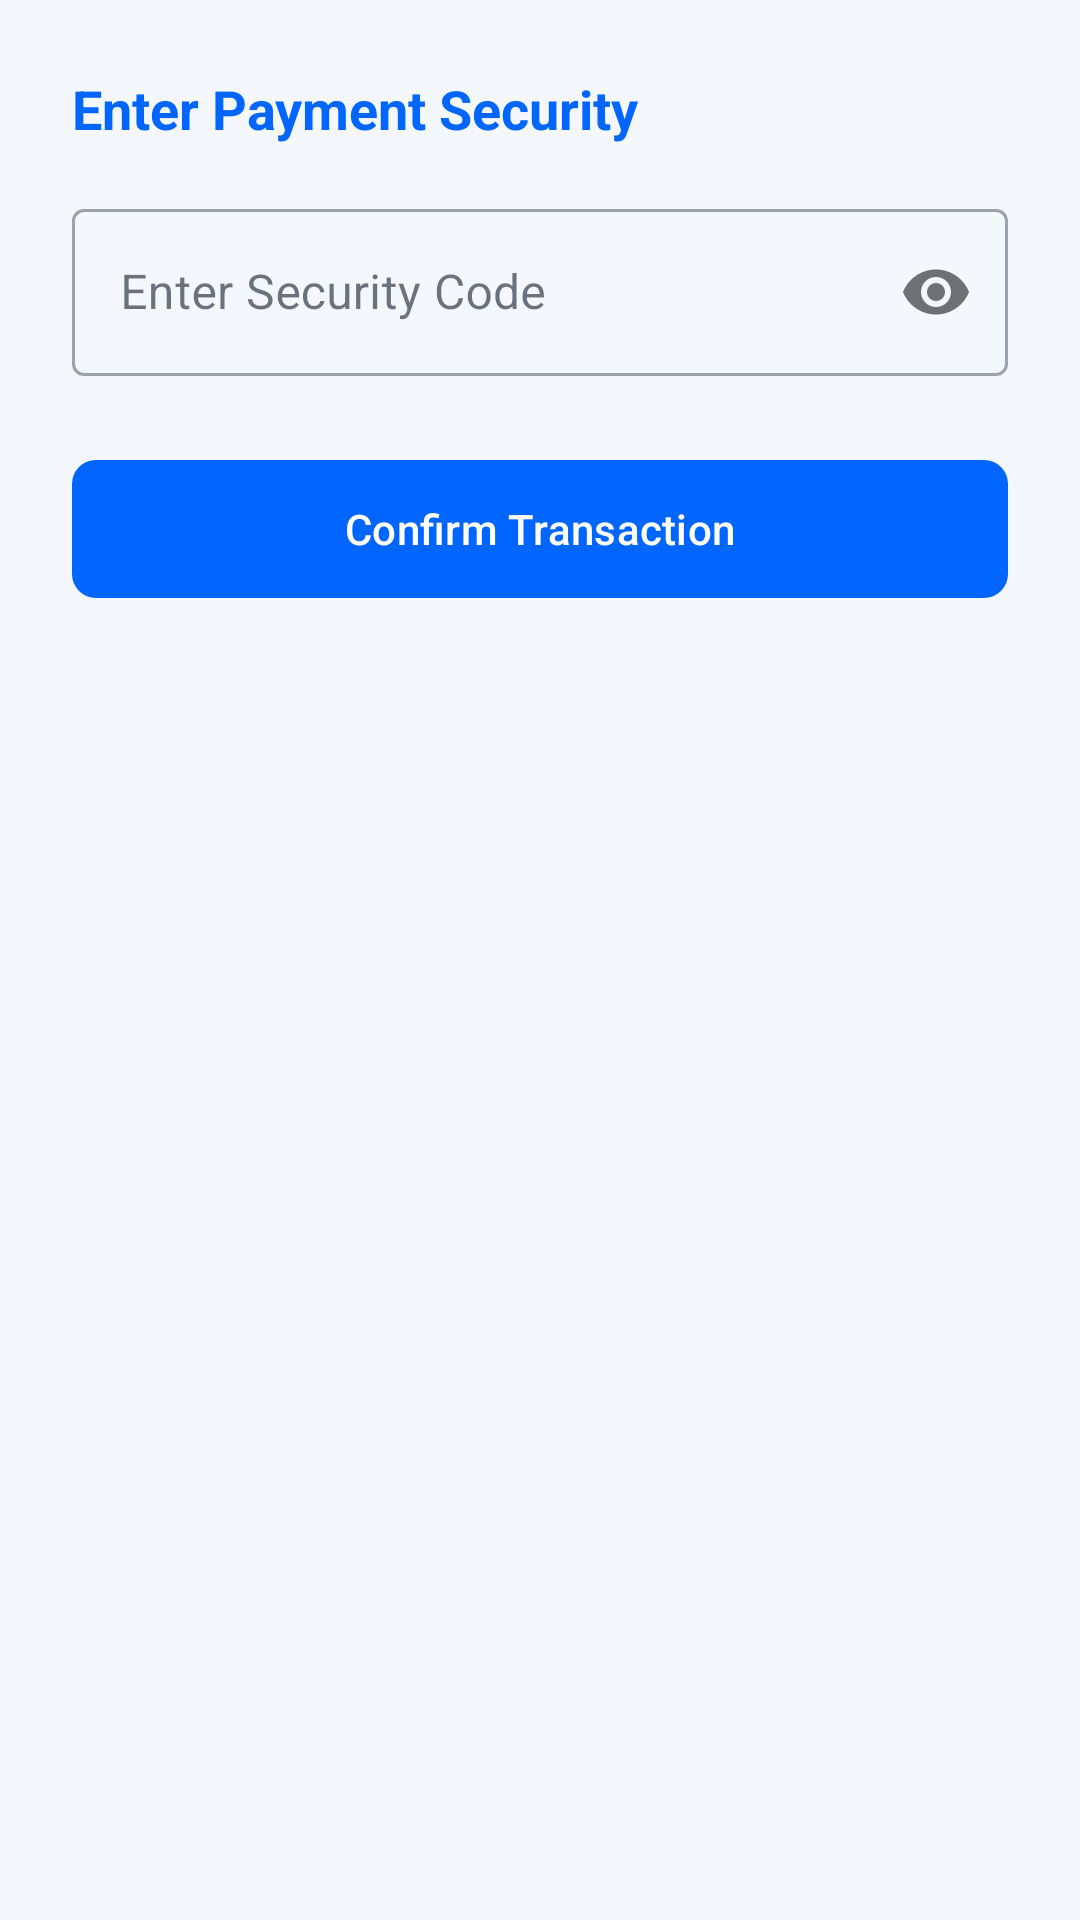

Android layout source for this screen:
<!-- AndroidManifest.xml: application theme Theme.SmartFRS -->
<!-- res/layout/dialog_payment_security.xml -->
<?xml version="1.0" encoding="utf-8"?>
<LinearLayout xmlns:android="http://schemas.android.com/apk/res/android"
    xmlns:app="http://schemas.android.com/apk/res-auto"
    android:layout_width="match_parent"
    android:layout_height="wrap_content"
    android:orientation="vertical"
    android:padding="24dp">

    <TextView
        android:id="@+id/tvSecurityTitle"
        android:layout_width="wrap_content"
        android:layout_height="wrap_content"
        android:text="Enter Payment Security"
        android:textSize="18sp"
        android:textStyle="bold"
        android:textColor="@color/primaryColor"
        android:layout_marginBottom="16dp" />

    <com.google.android.material.textfield.TextInputLayout
        style="@style/Widget.MaterialComponents.TextInputLayout.OutlinedBox"
        android:layout_width="match_parent"
        android:layout_height="wrap_content"
        android:hint="Enter Security Code"
        app:passwordToggleEnabled="true">
        <com.google.android.material.textfield.TextInputEditText
            android:id="@+id/etSecurityInput"
            android:layout_width="match_parent"
            android:layout_height="wrap_content"
            android:inputType="numberPassword" />
    </com.google.android.material.textfield.TextInputLayout>

    <com.google.android.material.button.MaterialButton
        android:id="@+id/btnConfirmPayment"
        android:layout_width="match_parent"
        android:layout_height="54dp"
        android:layout_marginTop="24dp"
        android:text="Confirm Transaction"
        app:cornerRadius="8dp" />

</LinearLayout>
<!-- resources referenced by this layout -->
<resources>
  <color name="primaryColor">#0066FF</color>
  <style name="Theme.SmartFRS" parent="Base.Theme.SmartFRS" />
  <style name="Base.Theme.SmartFRS" parent="Theme.Material3.Light.NoActionBar">
          
          <item name="colorPrimary">@color/primaryColor</item>
          <item name="colorOnPrimary">@color/white</item>
          <item name="colorPrimaryContainer">@color/primaryLightColor</item>
  
          
          <item name="colorSecondary">@color/secondaryColor</item>
          <item name="colorOnSecondary">@color/white</item>
  
          
          <item name="android:windowBackground">@color/backgroundColor</item>
          <item name="colorSurface">@color/surfaceColor</item>
          <item name="colorOnSurface">@color/textColorPrimary</item>
  
          
          <item name="android:statusBarColor">@color/primaryDarkColor</item>
  
          
          <item name="editTextColor">#111111</item>
          <item name="android:editTextColor">#111111</item>
      </style>
  <color name="white">#FFFFFFFF</color>
  <color name="primaryLightColor">#00D2FF</color>
  <color name="secondaryColor">#2E7D32</color>
  <color name="backgroundColor">#F4F7FB</color>
  <color name="surfaceColor">#FFFFFF</color>
  <color name="textColorPrimary">#0F172A</color>
  <color name="primaryDarkColor">#0F172A</color>
</resources>
